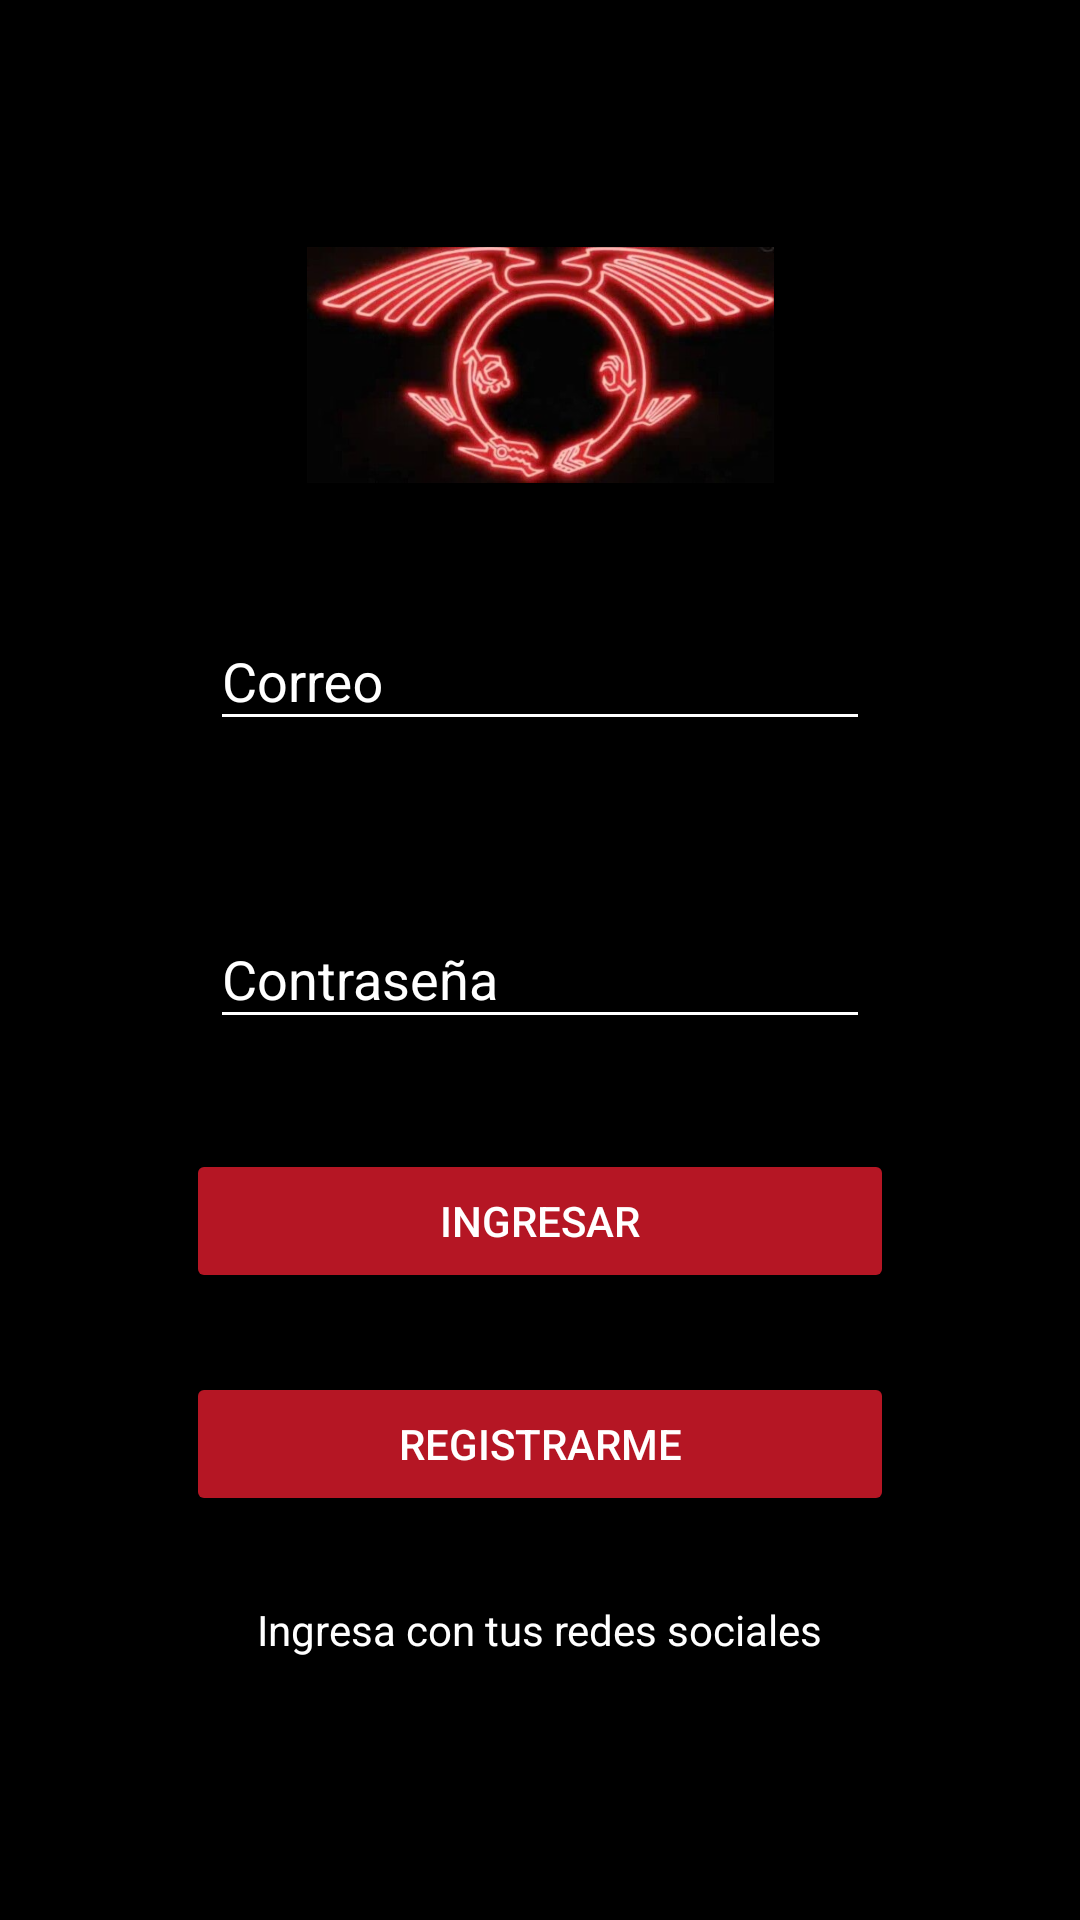

Here is an Android app screen rendered from its layout file. Give the layout XML and the strings, colors and styles it references.
<!-- AndroidManifest.xml: application theme AppTheme -->
<!-- res/layout/pruebas.xml -->
<?xml version="1.0" encoding="utf-8"?>
<androidx.constraintlayout.widget.ConstraintLayout
        xmlns:android="http://schemas.android.com/apk/res/android"
        xmlns:tools="http://schemas.android.com/tools"
        android:layout_width="match_parent"
        android:background="@android:color/black"
        android:layout_height="match_parent"
        xmlns:app="http://schemas.android.com/apk/res-auto">

    <androidx.constraintlayout.widget.Guideline
            android:id="@+id/guidelineTop"
            android:layout_width="wrap_content"
            android:layout_height="wrap_content"
            android:orientation="horizontal"
            app:layout_constraintGuide_percent="0.1"/>

    <androidx.constraintlayout.widget.Guideline
            android:id="@+id/guidelineLeft"
            android:layout_width="wrap_content"
            android:layout_height="wrap_content"
            android:orientation="vertical"
            app:layout_constraintGuide_percent="0.15"/>

    <androidx.constraintlayout.widget.Guideline
            android:id="@+id/guidelineRight"
            android:layout_width="wrap_content"
            android:layout_height="wrap_content"
            android:orientation="vertical"
            app:layout_constraintGuide_percent="0.85"/>

    <androidx.constraintlayout.widget.Guideline
            android:id="@+id/guidelineBottom"
            android:layout_width="wrap_content"
            android:layout_height="wrap_content"
            android:orientation="horizontal"
            app:layout_constraintGuide_percent="0.9"/>

    <androidx.constraintlayout.widget.ConstraintLayout
            android:id="@+id/consraintLayoutLoginView"
            android:layout_width="0dp"
            android:layout_height="0dp"
            android:layout_marginBottom="8dp"
            android:layout_marginEnd="8dp"
            android:layout_marginStart="8dp"
            android:layout_marginTop="8dp"
            app:layout_constraintBottom_toTopOf="@+id/guidelineBottom"
            app:layout_constraintEnd_toStartOf="@+id/guidelineRight"
            app:layout_constraintHorizontal_bias="0.0"
            app:layout_constraintStart_toStartOf="@+id/guidelineLeft"
            app:layout_constraintTop_toTopOf="@+id/guidelineTop"
            app:layout_constraintVertical_bias="0.0">

        <androidx.constraintlayout.widget.Guideline
                android:id="@+id/guidelineLoginView1"
                android:layout_width="wrap_content"
                android:layout_height="wrap_content"
                android:orientation="horizontal"
                app:layout_constraintGuide_percent="0.2" />

        <androidx.constraintlayout.widget.Guideline
                android:id="@+id/guidelineLoginView2"
                android:layout_width="wrap_content"
                android:layout_height="wrap_content"
                android:orientation="horizontal"
                app:layout_constraintGuide_percent="0.4" />

        <androidx.constraintlayout.widget.Guideline
                android:id="@+id/guidelineLoginView3"
                android:layout_width="wrap_content"
                android:layout_height="wrap_content"
                android:orientation="horizontal"
                app:layout_constraintGuide_percent="0.6"/>

        <androidx.constraintlayout.widget.Guideline
                android:id="@+id/guidelineLoginView4"
                android:layout_width="wrap_content"
                android:layout_height="wrap_content"
                android:orientation="horizontal"
                app:layout_constraintGuide_percent="0.75" />
        <androidx.constraintlayout.widget.Guideline
                android:id="@+id/guidelineLoginView5"
                android:layout_width="wrap_content"
                android:layout_height="wrap_content"
                android:orientation="horizontal"
                app:layout_constraintGuide_percent="0.9" />
        <androidx.constraintlayout.widget.Guideline
                android:id="@+id/guidelineLoginView6"
                android:layout_width="wrap_content"
                android:layout_height="wrap_content"
                android:orientation="horizontal"
                app:layout_constraintGuide_percent="1" />

        <ImageView
                android:src="@drawable/ic_symbol"
                android:layout_width="wrap_content"
                android:layout_height="wrap_content"
                android:contentDescription="@string/app_name"
                app:layout_constraintTop_toTopOf="parent"
                app:layout_constraintEnd_toEndOf="parent"
                app:layout_constraintStart_toStartOf="parent"
                app:layout_constraintBottom_toTopOf="@+id/guidelineLoginView1"/>


        <com.google.android.material.textfield.TextInputLayout
                android:id="@+id/button7"
                android:layout_width="0dp"
                android:layout_height="wrap_content"
                android:layout_marginEnd="8dp"
                android:layout_marginStart="8dp"
                android:theme="@style/TextInputLayoutAppearance"
                app:layout_constraintBottom_toTopOf="@+id/guidelineLoginView2"
                app:layout_constraintEnd_toEndOf="parent"
                app:layout_constraintStart_toStartOf="parent"
                app:layout_constraintTop_toTopOf="@+id/guidelineLoginView1" >

            <com.google.android.material.textfield.TextInputEditText
                    android:layout_width="match_parent"
                    android:layout_height="wrap_content"
                    android:textColor="@android:color/white"
                    android:hint="Correo"/>

        </com.google.android.material.textfield.TextInputLayout>

        <com.google.android.material.textfield.TextInputLayout
                android:id="@+id/button9"
                android:layout_width="0dp"
                android:layout_height="wrap_content"
                android:layout_marginEnd="8dp"
                android:layout_marginStart="8dp"
                android:theme="@style/TextInputLayoutAppearance"
                app:layout_constraintBottom_toTopOf="@+id/guidelineLoginView3"
                app:layout_constraintEnd_toEndOf="parent"
                app:layout_constraintHorizontal_bias="1.0"
                app:layout_constraintStart_toStartOf="parent"
                app:layout_constraintTop_toTopOf="@+id/guidelineLoginView2"  >

            <com.google.android.material.textfield.TextInputEditText
                    android:layout_width="match_parent"
                    android:layout_height="wrap_content"
                    android:textColor="@android:color/white"
                    android:hint="Contraseña"/>

        </com.google.android.material.textfield.TextInputLayout>



        <Button
                android:id="@+id/button10"
                android:layout_width="0dp"
                android:layout_height="wrap_content"
                android:layout_marginBottom="8dp"
                android:layout_marginTop="8dp"
                android:text="INGRESAR"
                android:textColor="@android:color/white"
                android:theme="@style/PrimaryButton"
                app:layout_constraintBottom_toTopOf="@+id/guidelineLoginView4"
                app:layout_constraintEnd_toEndOf="parent"
                app:layout_constraintStart_toStartOf="parent"
                app:layout_constraintTop_toTopOf="@+id/guidelineLoginView3" />

        <Button
                android:id="@+id/button11"
                android:layout_width="0dp"
                android:layout_height="wrap_content"
                android:layout_marginBottom="8dp"
                android:layout_marginTop="8dp"
                android:text="Registrarme"
                android:theme="@style/PrimaryButton"
                app:layout_constraintBottom_toTopOf="@+id/guidelineLoginView5"
                app:layout_constraintEnd_toEndOf="parent"
                app:layout_constraintStart_toStartOf="parent"
                app:layout_constraintTop_toTopOf="@+id/guidelineLoginView4" />

        <TextView
                android:id="@+id/label_go_to_sign_up"
                android:text="Ingresa con tus redes sociales"
                android:textColor="@android:color/white"
                android:layout_width="wrap_content"
                android:layout_height="wrap_content"
                android:clickable="true"
                app:layout_constraintBottom_toTopOf="@+id/guidelineLoginView6"
                app:layout_constraintEnd_toEndOf="parent"
                app:layout_constraintStart_toStartOf="parent"
                app:layout_constraintTop_toBottomOf="@+id/guidelineLoginView5"/>


    </androidx.constraintlayout.widget.ConstraintLayout>
</androidx.constraintlayout.widget.ConstraintLayout>
<!-- resources referenced by this layout -->
<resources>
  <!-- drawable ic_symbol: jpg bitmap (drawable, 28377 bytes) -->
  <string name="app_name">AnimeLand</string>
  <style name="PrimaryButton" parent="Theme.AppCompat">
          <item name="colorButtonNormal">#B51624</item>
          <item name="colorControlHighlight">@color/colorAccent</item>
      </style>
  <style name="TextInputLayoutAppearance" parent="Widget.Design.TextInputLayout">
          
          <item name="hintTextAppearance">@style/HintText</item>
          <item name="errorTextAppearance">@style/ErrorText</item>
          <item name="android:textColor">@android:color/white</item>
          <item name="android:textColorHint">@android:color/white</item>
          <item name="colorControlNormal">@android:color/white</item>
          <item name="colorControlActivated">#B51624</item>
          <item name="colorControlHighlight">#B51624</item>
      </style>
  <style name="AppTheme" parent="Theme.AppCompat.Light.DarkActionBar">
          
          <item name="colorPrimary">@color/colorPrimary</item>
          <item name="colorPrimaryDark">@color/colorPrimaryDark</item>
          <item name="colorAccent">@color/colorAccent</item>
          <item name="windowActionBar">false</item>
          <item name="windowNoTitle">true</item>
      </style>
  <style name="HintText" parent="TextAppearance.AppCompat">
          <item name="android:textColor">@android:color/white</item>
          <item name="android:textSize">14sp</item>
      </style>
  <style name="ErrorText" parent="TextAppearance.AppCompat">
          <item name="android:textColor">@android:color/white</item>
          <item name="android:textSize">16sp</item>
      </style>
  <!-- not gathered from this repository: default colours our renderer supplied (Android Studio template values) -->
  <color name="colorPrimary">#FF6200EE</color>
  <color name="colorPrimaryDark">#FF3700B3</color>
  <color name="colorAccent">#FF03DAC5</color>
</resources>
